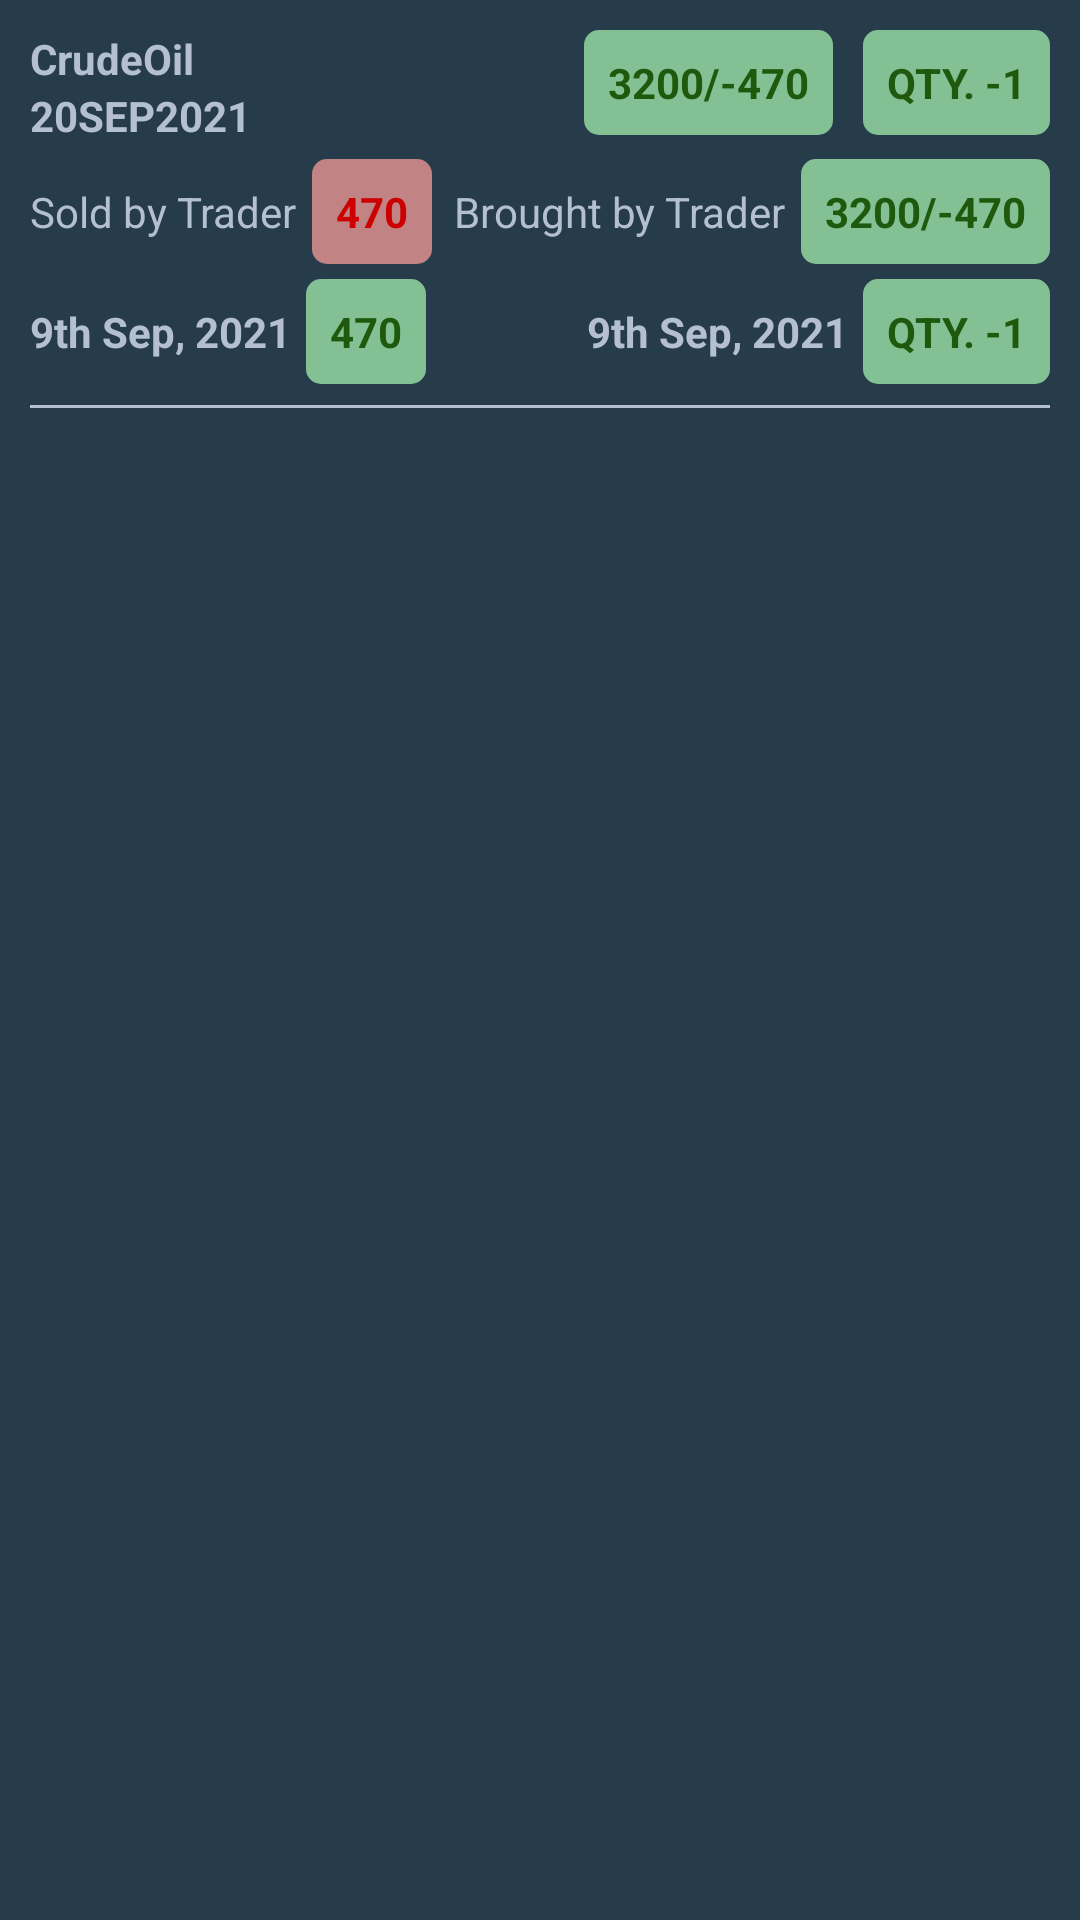

The Android layout XML behind this screen, and the referenced resources:
<!-- AndroidManifest.xml: application theme Theme.PaperStock -->
<!-- res/layout/closed_trades_list.xml -->
<?xml version="1.0" encoding="utf-8"?>
<androidx.appcompat.widget.LinearLayoutCompat xmlns:android="http://schemas.android.com/apk/res/android"
    android:layout_width="match_parent"
    android:layout_height="wrap_content"
    android:background="@color/bgColor"
    android:orientation="vertical"
    android:paddingHorizontal="10dp"
    android:paddingTop="10dp"

    >

    <RelativeLayout
        android:layout_width="match_parent"
        android:layout_height="wrap_content">

        <androidx.appcompat.widget.LinearLayoutCompat
            android:layout_width="wrap_content"
            android:layout_height="wrap_content"
            android:layout_alignParentEnd="true"
            android:orientation="horizontal">

            <androidx.appcompat.widget.AppCompatTextView
                android:id="@+id/tradeTypeET"
                android:layout_width="wrap_content"
                android:layout_height="wrap_content"
                android:layout_marginHorizontal="5dp"
                android:background="@drawable/green_bg"
                android:padding="8dp"
                android:text="3200/-470"
                android:textColor="@color/green"
                android:textStyle="bold" />

            <androidx.appcompat.widget.AppCompatTextView
                android:id="@+id/quantityTxt"
                android:layout_width="wrap_content"
                android:layout_height="wrap_content"
                android:layout_marginStart="5dp"
                android:background="@drawable/green_bg"
                android:padding="8dp"
                android:text="QTY. -1"
                android:textColor="@color/green"
                android:textStyle="bold" />
        </androidx.appcompat.widget.LinearLayoutCompat>

        <androidx.appcompat.widget.LinearLayoutCompat
            android:layout_width="wrap_content"
            android:layout_height="wrap_content"
            android:orientation="vertical">

            <TextView
                android:layout_width="wrap_content"
                android:layout_height="wrap_content"
                android:text="CrudeOil"
                android:textColor="@color/lightBlueTxt"
                android:textStyle="bold" />

            <TextView
                android:layout_width="wrap_content"
                android:layout_height="wrap_content"
                android:text="20SEP2021"
                android:textColor="@color/lightBlueTxt"
                android:textStyle="bold" />
        </androidx.appcompat.widget.LinearLayoutCompat>

    </RelativeLayout>

    <RelativeLayout
        android:layout_width="match_parent"
        android:layout_height="wrap_content"
        android:layout_marginTop="5dp">


        <androidx.appcompat.widget.LinearLayoutCompat
            android:layout_width="wrap_content"
            android:layout_height="wrap_content">

            <androidx.appcompat.widget.AppCompatTextView
                android:layout_width="wrap_content"
                android:layout_height="wrap_content"
                android:layout_centerVertical="true"
                android:text="Sold by Trader"
                android:textColor="@color/lightBlueTxt" />

            <androidx.appcompat.widget.AppCompatTextView
                android:id="@+id/soldTraderTxt"
                android:layout_width="wrap_content"
                android:layout_height="wrap_content"
                android:layout_marginStart="5dp"
                android:background="@drawable/red_bg"
                android:padding="8dp"
                android:text="470"
                android:textColor="@android:color/holo_red_dark"
                android:textStyle="bold" />
        </androidx.appcompat.widget.LinearLayoutCompat>

        <androidx.appcompat.widget.LinearLayoutCompat
            android:layout_width="wrap_content"
            android:layout_height="wrap_content"
            android:layout_alignParentEnd="true"
            android:orientation="horizontal">


            <androidx.appcompat.widget.AppCompatTextView
                android:layout_width="wrap_content"
                android:layout_height="wrap_content"
                android:layout_centerVertical="true"
                android:layout_marginHorizontal="5dp"
                android:text="Brought by Trader"
                android:textColor="@color/lightBlueTxt" />

            <androidx.appcompat.widget.AppCompatTextView
                android:id="@+id/broughtTraderTxt"
                android:layout_width="wrap_content"
                android:layout_height="wrap_content"
                android:background="@drawable/green_bg"
                android:padding="8dp"
                android:text="3200/-470"
                android:textColor="@color/green"
                android:textStyle="bold" />

        </androidx.appcompat.widget.LinearLayoutCompat>

    </RelativeLayout>

    <RelativeLayout
        android:layout_width="match_parent"
        android:layout_height="wrap_content"
        android:layout_marginVertical="5dp">

        <androidx.appcompat.widget.LinearLayoutCompat
            android:layout_width="wrap_content"
            android:layout_height="wrap_content"
            android:layout_alignParentEnd="true"
            android:orientation="horizontal">

            <androidx.appcompat.widget.AppCompatTextView
                android:layout_width="wrap_content"
                android:layout_height="wrap_content"
                android:layout_gravity="center_vertical"
                android:text="9th Sep, 2021"
                android:textColor="@color/lightBlueTxt"
                android:textStyle="bold" />

            <androidx.appcompat.widget.AppCompatTextView
                android:id="@+id/marketTxt2"
                android:layout_width="wrap_content"
                android:layout_height="wrap_content"
                android:layout_marginStart="5dp"
                android:background="@drawable/green_bg"
                android:padding="8dp"
                android:text="QTY. -1"
                android:textColor="@color/green"
                android:textStyle="bold" />
        </androidx.appcompat.widget.LinearLayoutCompat>

        <androidx.appcompat.widget.LinearLayoutCompat
            android:layout_width="wrap_content"
            android:layout_height="wrap_content"
            android:orientation="horizontal">

            <androidx.appcompat.widget.AppCompatTextView
                android:layout_width="wrap_content"
                android:layout_height="wrap_content"
                android:text="9th Sep, 2021"
                android:textColor="@color/lightBlueTxt"
                android:textStyle="bold" />

            <androidx.appcompat.widget.AppCompatTextView
                android:id="@+id/marketTxt"
                android:layout_width="wrap_content"
                android:layout_height="wrap_content"
                android:layout_marginStart="5dp"
                android:background="@drawable/green_bg"
                android:padding="8dp"
                android:text="470"
                android:textColor="@color/green"
                android:textStyle="bold" />
        </androidx.appcompat.widget.LinearLayoutCompat>

    </RelativeLayout>

    <View
        android:layout_width="match_parent"
        android:layout_height="1dp"
        android:layout_marginVertical="2dp"
        android:background="@color/lightBlueTxt" />
</androidx.appcompat.widget.LinearLayoutCompat>
<!-- resources referenced by this layout -->
<resources>
  <color name="bgColor">#273C4A</color>
  <color name="green">#1E590E</color>
  <color name="lightBlueTxt">#B5BFD3</color>
  <!-- drawable green_bg (drawable) -->
  <?xml version="1.0" encoding="utf-8"?>
  <shape xmlns:android="http://schemas.android.com/apk/res/android">
  <corners android:radius="5dp"/>
      <solid android:color="#83C194"/>
  </shape>
  <!-- drawable red_bg (drawable) -->
  <?xml version="1.0" encoding="utf-8"?>
  <shape xmlns:android="http://schemas.android.com/apk/res/android">
  <corners android:radius="5dp"/>
      <solid android:color="#C18383"/>
  </shape>
  <style name="Theme.PaperStock" parent="Theme.MaterialComponents.DayNight.NoActionBar">
          
          <item name="colorPrimary">@color/teal_700</item>
          <item name="colorPrimaryVariant">@color/purple_700</item>
          <item name="colorOnPrimary">@color/white</item>
          
          <item name="colorSecondary">@color/teal_200</item>
          <item name="colorSecondaryVariant">@color/teal_700</item>
          <item name="colorOnSecondary">@color/black</item>
          
          <item name="android:statusBarColor" tools:targetApi="l">?attr/colorPrimaryVariant</item>
          
      </style>
  <color name="teal_700">#FF018786</color>
  <color name="purple_700">#FF3700B3</color>
  <color name="white">#FFFFFFFF</color>
  <color name="teal_200">#FF03DAC5</color>
  <color name="black">#FF000000</color>
</resources>
